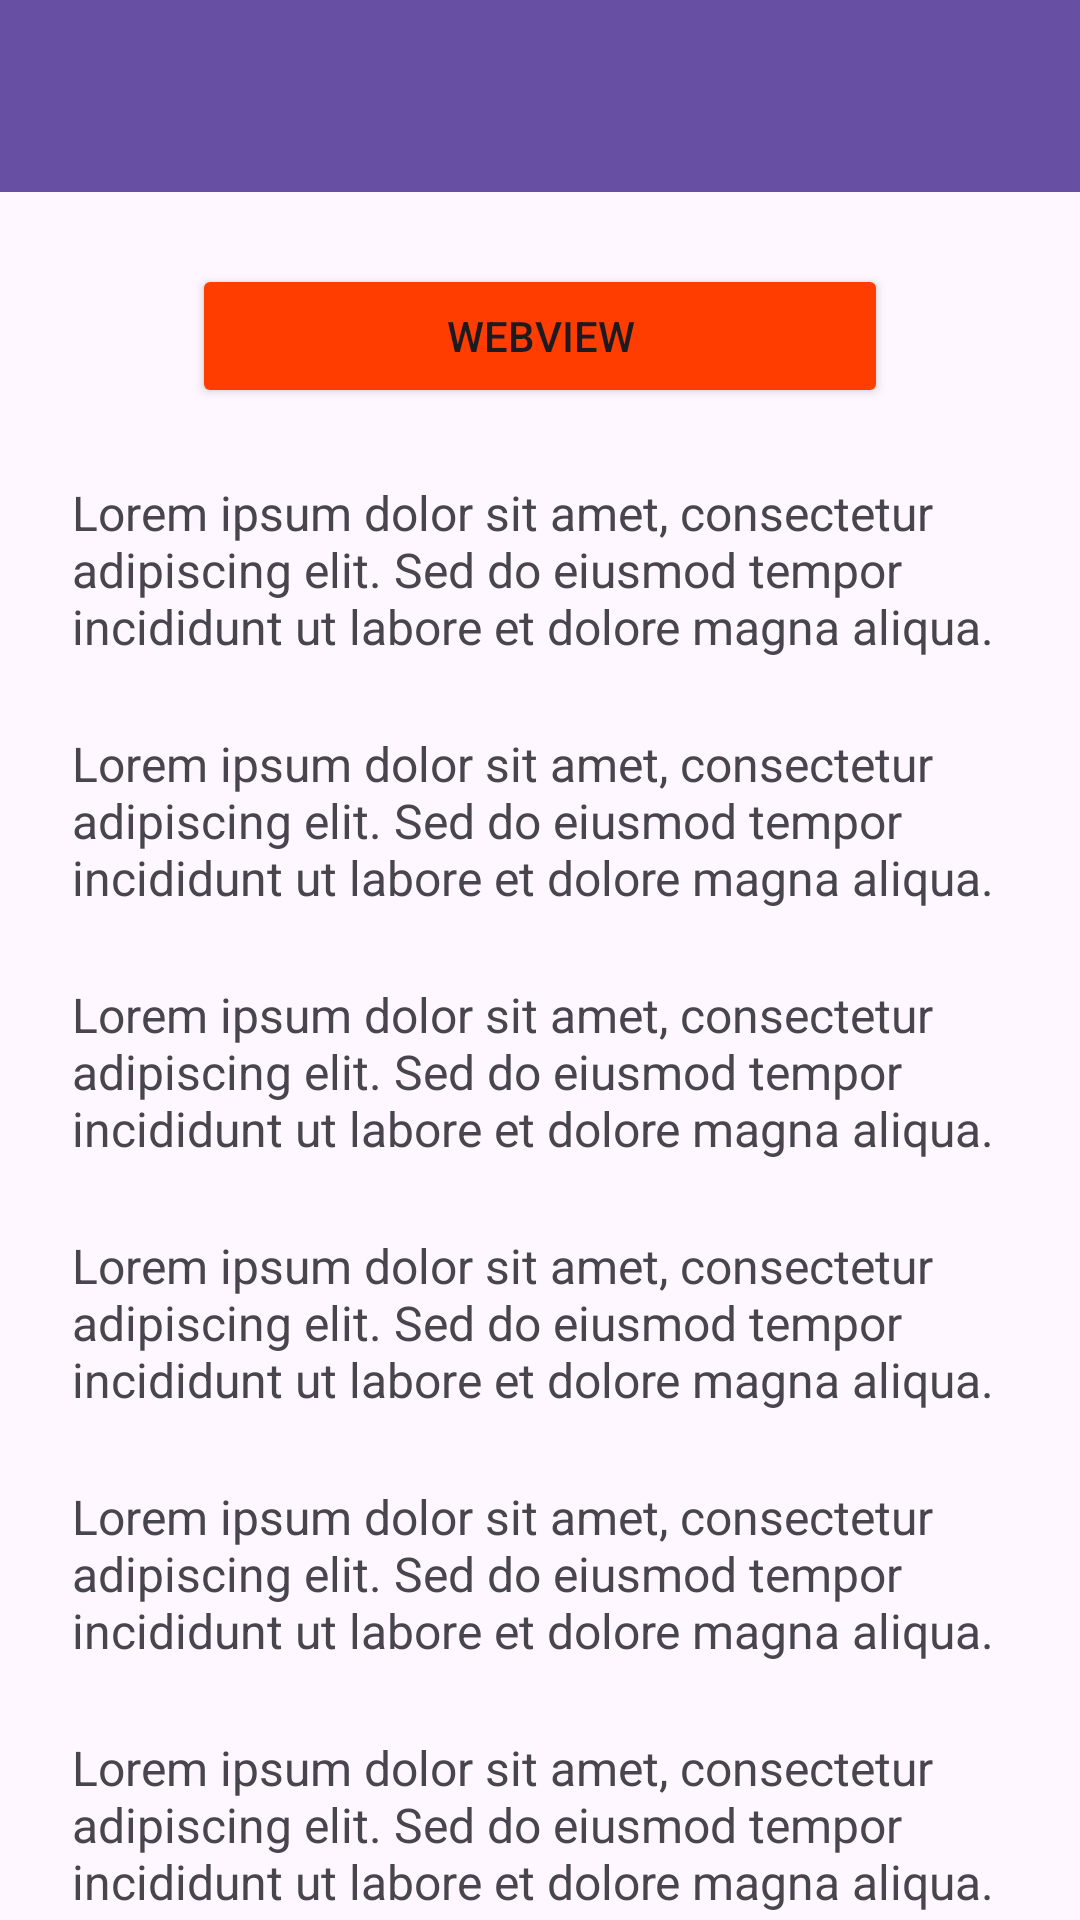

Android layout source for this screen:
<!-- AndroidManifest.xml: application theme Theme.SonicApps -->
<!-- res/layout/activity_fifth.xml -->
<?xml version="1.0" encoding="utf-8"?>
<androidx.coordinatorlayout.widget.CoordinatorLayout xmlns:android="http://schemas.android.com/apk/res/android"
    xmlns:app="http://schemas.android.com/apk/res-auto"
    xmlns:tools="http://schemas.android.com/tools"
    android:id="@+id/main"
    android:layout_width="match_parent"
    android:layout_height="match_parent"
    tools:context=".Home.pertemuan_5.FifthActivity">

    <com.google.android.material.appbar.AppBarLayout
        android:id="@+id/appBarLayout"
        style="@style/ThemeOverlay.AppCompat.Dark.ActionBar"
        android:layout_width="match_parent"
        android:layout_height="wrap_content">

        <androidx.appcompat.widget.Toolbar
            android:id="@+id/toolbar"
            android:layout_width="match_parent"
            android:layout_height="?attr/actionBarSize"
            android:background="?attr/colorPrimary"
            app:layout_constraintEnd_toEndOf="parent"
            app:layout_constraintStart_toStartOf="parent"
            app:layout_constraintTop_toTopOf="parent"
            app:layout_scrollFlags="scroll|snap"
            app:subtitleTextColor="@android:color/white"
            app:titleTextColor="@android:color/white" />
    </com.google.android.material.appbar.AppBarLayout>

    <androidx.core.widget.NestedScrollView
        android:layout_width="match_parent"
        android:layout_height="match_parent"
        android:clipToPadding="false"
        android:padding="24dp"
        app:layout_behavior="@string/appbar_scrolling_view_behavior">

        <LinearLayout
            android:layout_width="match_parent"
            android:layout_height="wrap_content"
            android:gravity="center_horizontal"
            android:orientation="vertical">

            <Button
                android:id="@+id/btnWebView"
                android:layout_width="match_parent"
                android:layout_height="wrap_content"
                android:layout_marginHorizontal="40dp"
                android:backgroundTint="#FF3D00"
                android:text="WebView"
                app:icon="@drawable/ic_add_circle"
                app:iconGravity="textEnd" />

            <TextView
                android:layout_width="match_parent"
                android:layout_height="wrap_content"
                android:layout_marginTop="24dp"
                android:text="Lorem ipsum dolor sit amet, consectetur adipiscing elit. Sed do eiusmod tempor incididunt ut labore et dolore magna aliqua. "
                android:textSize="16sp" />

            <TextView
                android:layout_width="match_parent"
                android:layout_height="wrap_content"
                android:layout_marginTop="24dp"
                android:text="Lorem ipsum dolor sit amet, consectetur adipiscing elit. Sed do eiusmod tempor incididunt ut labore et dolore magna aliqua. "
                android:textSize="16sp" />

            <TextView
                android:layout_width="match_parent"
                android:layout_height="wrap_content"
                android:layout_marginTop="24dp"
                android:text="Lorem ipsum dolor sit amet, consectetur adipiscing elit. Sed do eiusmod tempor incididunt ut labore et dolore magna aliqua. "
                android:textSize="16sp" />

            <TextView
                android:layout_width="match_parent"
                android:layout_height="wrap_content"
                android:layout_marginTop="24dp"
                android:text="Lorem ipsum dolor sit amet, consectetur adipiscing elit. Sed do eiusmod tempor incididunt ut labore et dolore magna aliqua. "
                android:textSize="16sp" />

            <TextView
                android:layout_width="match_parent"
                android:layout_height="wrap_content"
                android:layout_marginTop="24dp"
                android:text="Lorem ipsum dolor sit amet, consectetur adipiscing elit. Sed do eiusmod tempor incididunt ut labore et dolore magna aliqua. "
                android:textSize="16sp" />

            <TextView
                android:layout_width="match_parent"
                android:layout_height="wrap_content"
                android:layout_marginTop="24dp"
                android:text="Lorem ipsum dolor sit amet, consectetur adipiscing elit. Sed do eiusmod tempor incididunt ut labore et dolore magna aliqua. "
                android:textSize="16sp" />

            <TextView
                android:layout_width="match_parent"
                android:layout_height="wrap_content"
                android:layout_marginTop="24dp"
                android:text="Lorem ipsum dolor sit amet, consectetur adipiscing elit. Sed do eiusmod tempor incididunt ut labore et dolore magna aliqua. "
                android:textSize="16sp" />

            <TextView
                android:layout_width="match_parent"
                android:layout_height="wrap_content"
                android:layout_marginTop="24dp"
                android:text="Lorem ipsum dolor sit amet, consectetur adipiscing elit. Sed do eiusmod tempor incididunt ut labore et dolore magna aliqua. "
                android:textSize="16sp" />

            <TextView
                android:layout_width="match_parent"
                android:layout_height="wrap_content"
                android:layout_marginTop="24dp"
                android:text="Lorem ipsum dolor sit amet, consectetur adipiscing elit. Sed do eiusmod tempor incididunt ut labore et dolore magna aliqua. "
                android:textSize="16sp" />

            <TextView
                android:layout_width="match_parent"
                android:layout_height="wrap_content"
                android:layout_marginTop="24dp"
                android:text="Lorem ipsum dolor sit amet, consectetur adipiscing elit. Sed do eiusmod tempor incididunt ut labore et dolore magna aliqua. "
                android:textSize="16sp" />

            <TextView
                android:layout_width="match_parent"
                android:layout_height="wrap_content"
                android:layout_marginTop="24dp"
                android:text="Lorem ipsum dolor sit amet, consectetur adipiscing elit. Sed do eiusmod tempor incididunt ut labore et dolore magna aliqua. "
                android:textSize="16sp" />

            <TextView
                android:layout_width="match_parent"
                android:layout_height="wrap_content"
                android:layout_marginTop="24dp"
                android:text="Lorem ipsum dolor sit amet, consectetur adipiscing elit. Sed do eiusmod tempor incididunt ut labore et dolore magna aliqua. "
                android:textSize="16sp" />

            <TextView
                android:layout_width="match_parent"
                android:layout_height="wrap_content"
                android:layout_marginTop="24dp"
                android:text="Lorem ipsum dolor sit amet, consectetur adipiscing elit. Sed do eiusmod tempor incididunt ut labore et dolore magna aliqua. "
                android:textSize="16sp" />

            <TextView
                android:layout_width="match_parent"
                android:layout_height="wrap_content"
                android:layout_marginTop="24dp"
                android:text="Lorem ipsum dolor sit amet, consectetur adipiscing elit. Sed do eiusmod tempor incididunt ut labore et dolore magna aliqua. "
                android:textSize="16sp" />

            <TextView
                android:layout_width="match_parent"
                android:layout_height="wrap_content"
                android:layout_marginTop="24dp"
                android:text="Lorem ipsum dolor sit amet, consectetur adipiscing elit. Sed do eiusmod tempor incididunt ut labore et dolore magna aliqua. "
                android:textSize="16sp" />

            <TextView
                android:layout_width="match_parent"
                android:layout_height="wrap_content"
                android:layout_marginTop="24dp"
                android:text="Lorem ipsum dolor sit amet, consectetur adipiscing elit. Sed do eiusmod tempor incididunt ut labore et dolore magna aliqua. "
                android:textSize="16sp" />

            <TextView
                android:layout_width="match_parent"
                android:layout_height="wrap_content"
                android:layout_marginTop="24dp"
                android:text="Lorem ipsum dolor sit amet, consectetur adipiscing elit. Sed do eiusmod tempor incididunt ut labore et dolore magna aliqua. "
                android:textSize="16sp" />
        </LinearLayout>
    </androidx.core.widget.NestedScrollView>
</androidx.coordinatorlayout.widget.CoordinatorLayout>
<!-- resources referenced by this layout -->
<resources>
  <style name="Theme.SonicApps" parent="Base.Theme.SonicApps" />
  <style name="Base.Theme.SonicApps" parent="Theme.Material3.DayNight.NoActionBar">
          
          
      </style>
</resources>
